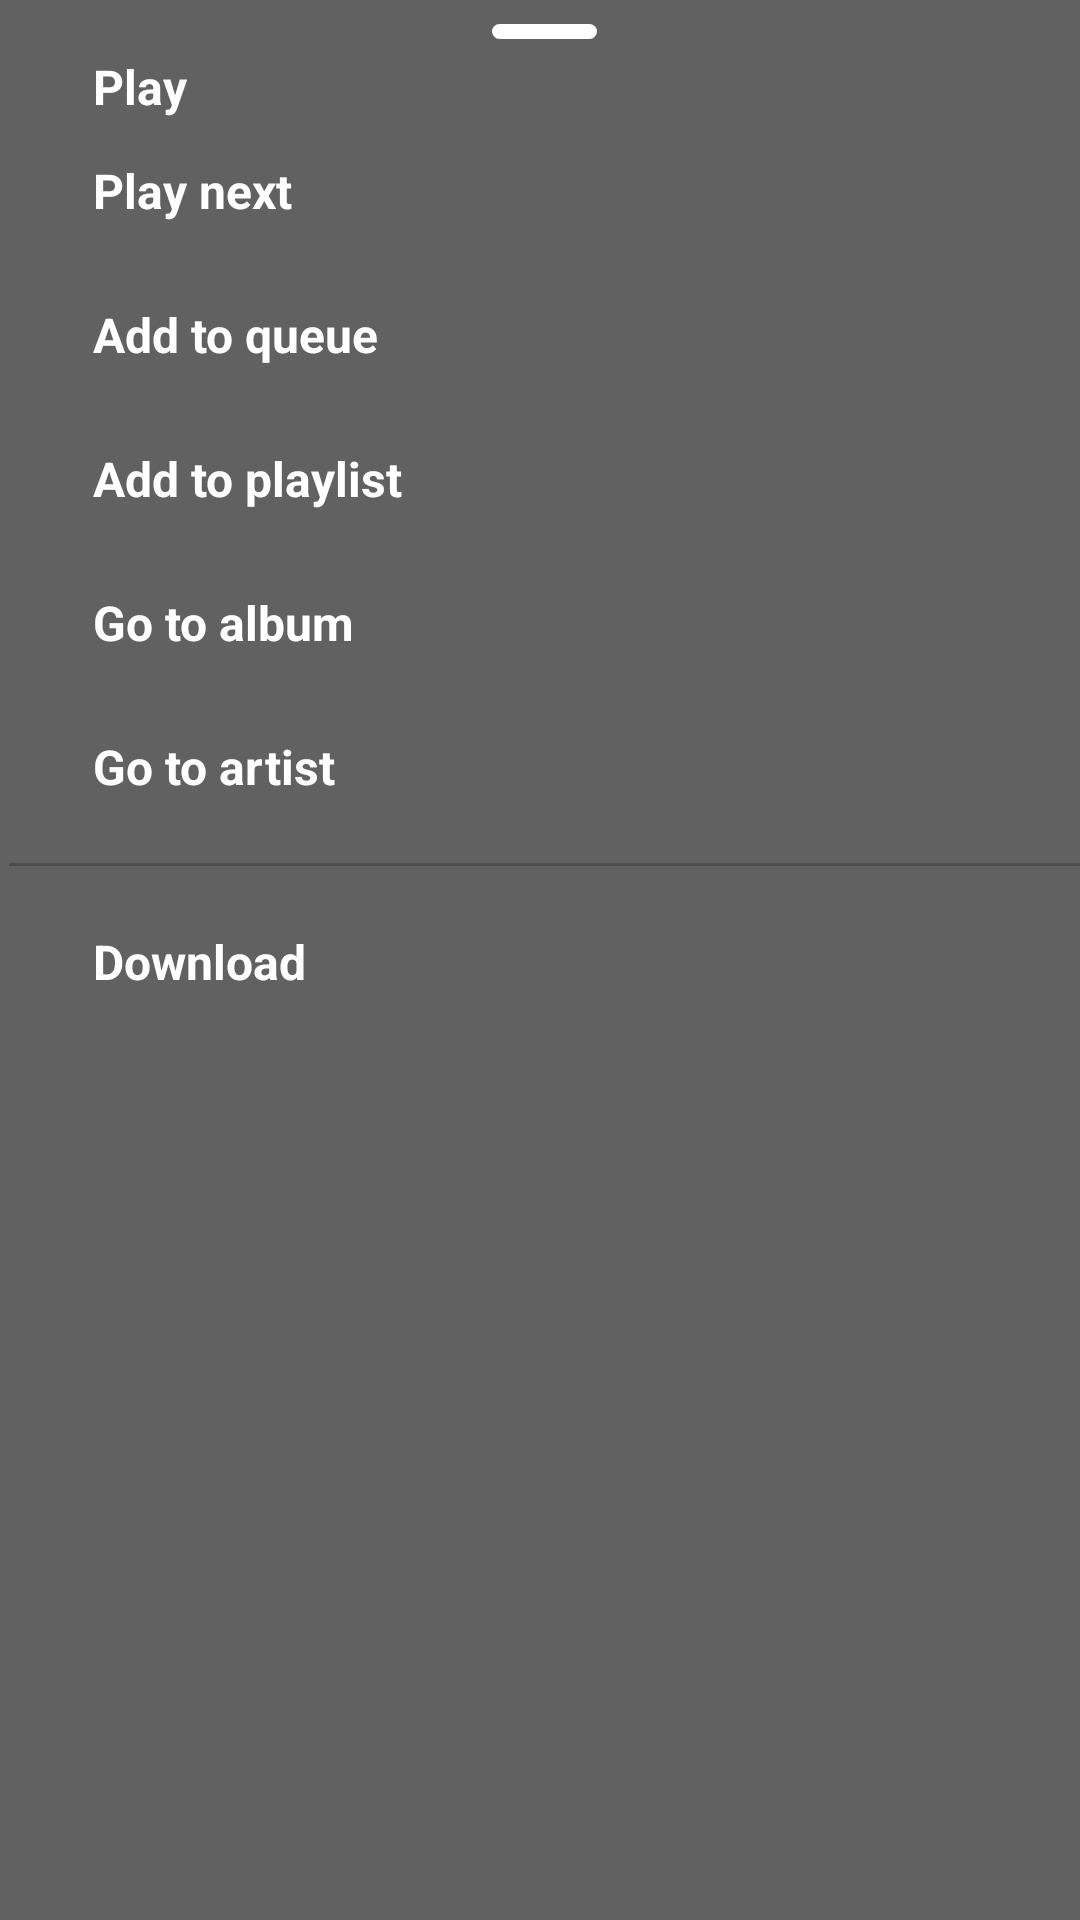

The Android layout XML behind this screen, and the referenced resources:
<!-- AndroidManifest.xml: application theme AppTheme -->
<!-- res/layout/ex_bottom_sheet_layout.xml -->
<LinearLayout xmlns:android="http://schemas.android.com/apk/res/android"
              xmlns:tools="http://schemas.android.com/tools"
              android:layout_width="match_parent"
              android:layout_height="match_parent"
              android:paddingBottom="@dimen/_8dp"
              android:paddingTop="@dimen/_8dp"
              android:paddingStart="3dp"
              android:background="@color/color_gray_70"
              android:orientation="vertical">
    <ImageView
            android:layout_width="35dp"
            android:layout_height="5dp"
            android:layout_marginBottom="5dp"
            android:layout_gravity="center_horizontal"
            android:src="@drawable/bg_rounded_8dp"/>
    <TextView
            android:id="@+id/popup_song_play"
            android:layout_width="match_parent"
            android:layout_height="wrap_content"
            android:layout_marginEnd="@dimen/_16dp"
            android:layout_marginStart="@dimen/_16dp"
            android:backgroundTint="@android:color/white"
            android:gravity="start|center_vertical"
            android:paddingStart="12dp"
            android:text="@string/play"
            android:textStyle="bold"
            android:textColor="@android:color/white"
            android:textSize="16sp"/>

    <TextView
            android:id="@+id/popup_song_play_next"
            android:layout_width="match_parent"
            android:layout_height="48dp"
            android:layout_marginEnd="@dimen/_16dp"
            android:layout_marginStart="@dimen/_16dp"
            android:backgroundTint="@android:color/white"
            android:gravity="start|center_vertical"
            android:text="@string/play_next"
            android:textStyle="bold"
            android:paddingLeft="12dp"
            android:textColor="@android:color/white"
            android:textSize="16sp"/>
    <TextView
            android:id="@+id/popup_song_addto_queue"
            android:layout_width="match_parent"
            android:layout_height="48dp"
            android:layout_marginEnd="@dimen/_16dp"
            android:layout_marginStart="@dimen/_16dp"
            android:backgroundTint="@android:color/white"
            android:gravity="start|center_vertical"
            android:text="@string/add_to_queue"
            android:paddingLeft="12dp"
            android:textStyle="bold"
            android:textColor="@android:color/white"
            android:textSize="16sp"/>
    <TextView
            android:id="@+id/popup_song_addto_playlist"
            android:layout_width="match_parent"
            android:layout_height="48dp"
            android:layout_marginEnd="@dimen/_16dp"
            android:layout_marginStart="@dimen/_16dp"
            android:backgroundTint="@android:color/white"
            android:gravity="start|center_vertical"
            android:text="@string/add_to_playlist"
            android:paddingLeft="12dp"
            android:textStyle="bold"
            android:textColor="@android:color/white"
            android:textSize="16sp"/>
    <TextView
            android:id="@+id/popup_song_goto_album"
            android:layout_width="match_parent"
            android:layout_height="48dp"
            android:layout_marginEnd="@dimen/_16dp"
            android:layout_marginStart="@dimen/_16dp"
            android:textStyle="bold"
            android:backgroundTint="@android:color/white"
            android:gravity="start|center_vertical"
            android:text="@string/go_to_album"
            android:paddingLeft="12dp"
            android:textColor="@android:color/white"
            android:textSize="16sp"/>
    <TextView
            android:id="@+id/popup_song_goto_artist"
            android:layout_width="match_parent"
            android:layout_height="48dp"
            android:textStyle="bold"
            android:layout_marginEnd="@dimen/_16dp"
            android:layout_marginStart="@dimen/_16dp"
            android:backgroundTint="@android:color/white"
            android:gravity="start|center_vertical"
            android:text="@string/go_to_artist"
            android:paddingLeft="12dp"
            android:textColor="@android:color/white"
            android:textSize="16sp"/>

    <View
            android:layout_width="match_parent"
            android:layout_height="1dp"
            android:layout_marginBottom="@dimen/_8dp"
            android:layout_marginTop="@dimen/_8dp"
            android:background="#66333333"/>
    <TextView
            android:id="@+id/textDownload"
            android:layout_width="match_parent"
            android:layout_height="48dp"
            android:layout_marginEnd="@dimen/_16dp"
            android:layout_marginStart="@dimen/_16dp"
            android:textStyle="bold"
            android:backgroundTint="@android:color/white"
            android:gravity="start|center_vertical"
            android:text="@string/title_download"
            android:paddingLeft="12dp"
            android:textColor="@android:color/white"
            android:textSize="16sp"/>

</LinearLayout>
<!-- resources referenced by this layout -->
<resources>
  <color name="color_gray_70">#B3212121</color>
  <dimen name="_16dp">16dp</dimen>
  <dimen name="_8dp">8dp</dimen>
  <!-- drawable bg_rounded_8dp (drawable) -->
  <?xml version="1.0" encoding="utf-8"?>
  
  <shape xmlns:android="http://schemas.android.com/apk/res/android"
      android:shape="rectangle">
      <corners android:radius="@dimen/_8dp" />
      <solid android:color="@android:color/white" />
  </shape>
  <string name="add_to_playlist">Add to playlist</string>
  <string name="add_to_queue">Add to queue</string>
  <string name="go_to_album">Go to album</string>
  <string name="go_to_artist">Go to artist</string>
  <string name="play">Play</string>
  <string name="play_next">Play next</string>
  <string name="title_download">Download</string>
  <style name="AppTheme" parent="Theme.AppCompat.Light.NoActionBar">
          
          <item name="colorPrimary">@color/color_primary</item>
          <item name="colorPrimaryDark">@color/color_primary_dark</item>
          <item name="colorAccent">@color/color_accent</item>
          <item name="android:windowBackground">@color/color_gray_70</item>
          <item name="android:statusBarColor">@color/color_gray_70</item>
      </style>
  <color name="color_primary">@color/color_gray_70</color>
  <color name="color_primary_dark">@color/color_gray_70</color>
  <color name="color_accent">#D81B60</color>
</resources>
